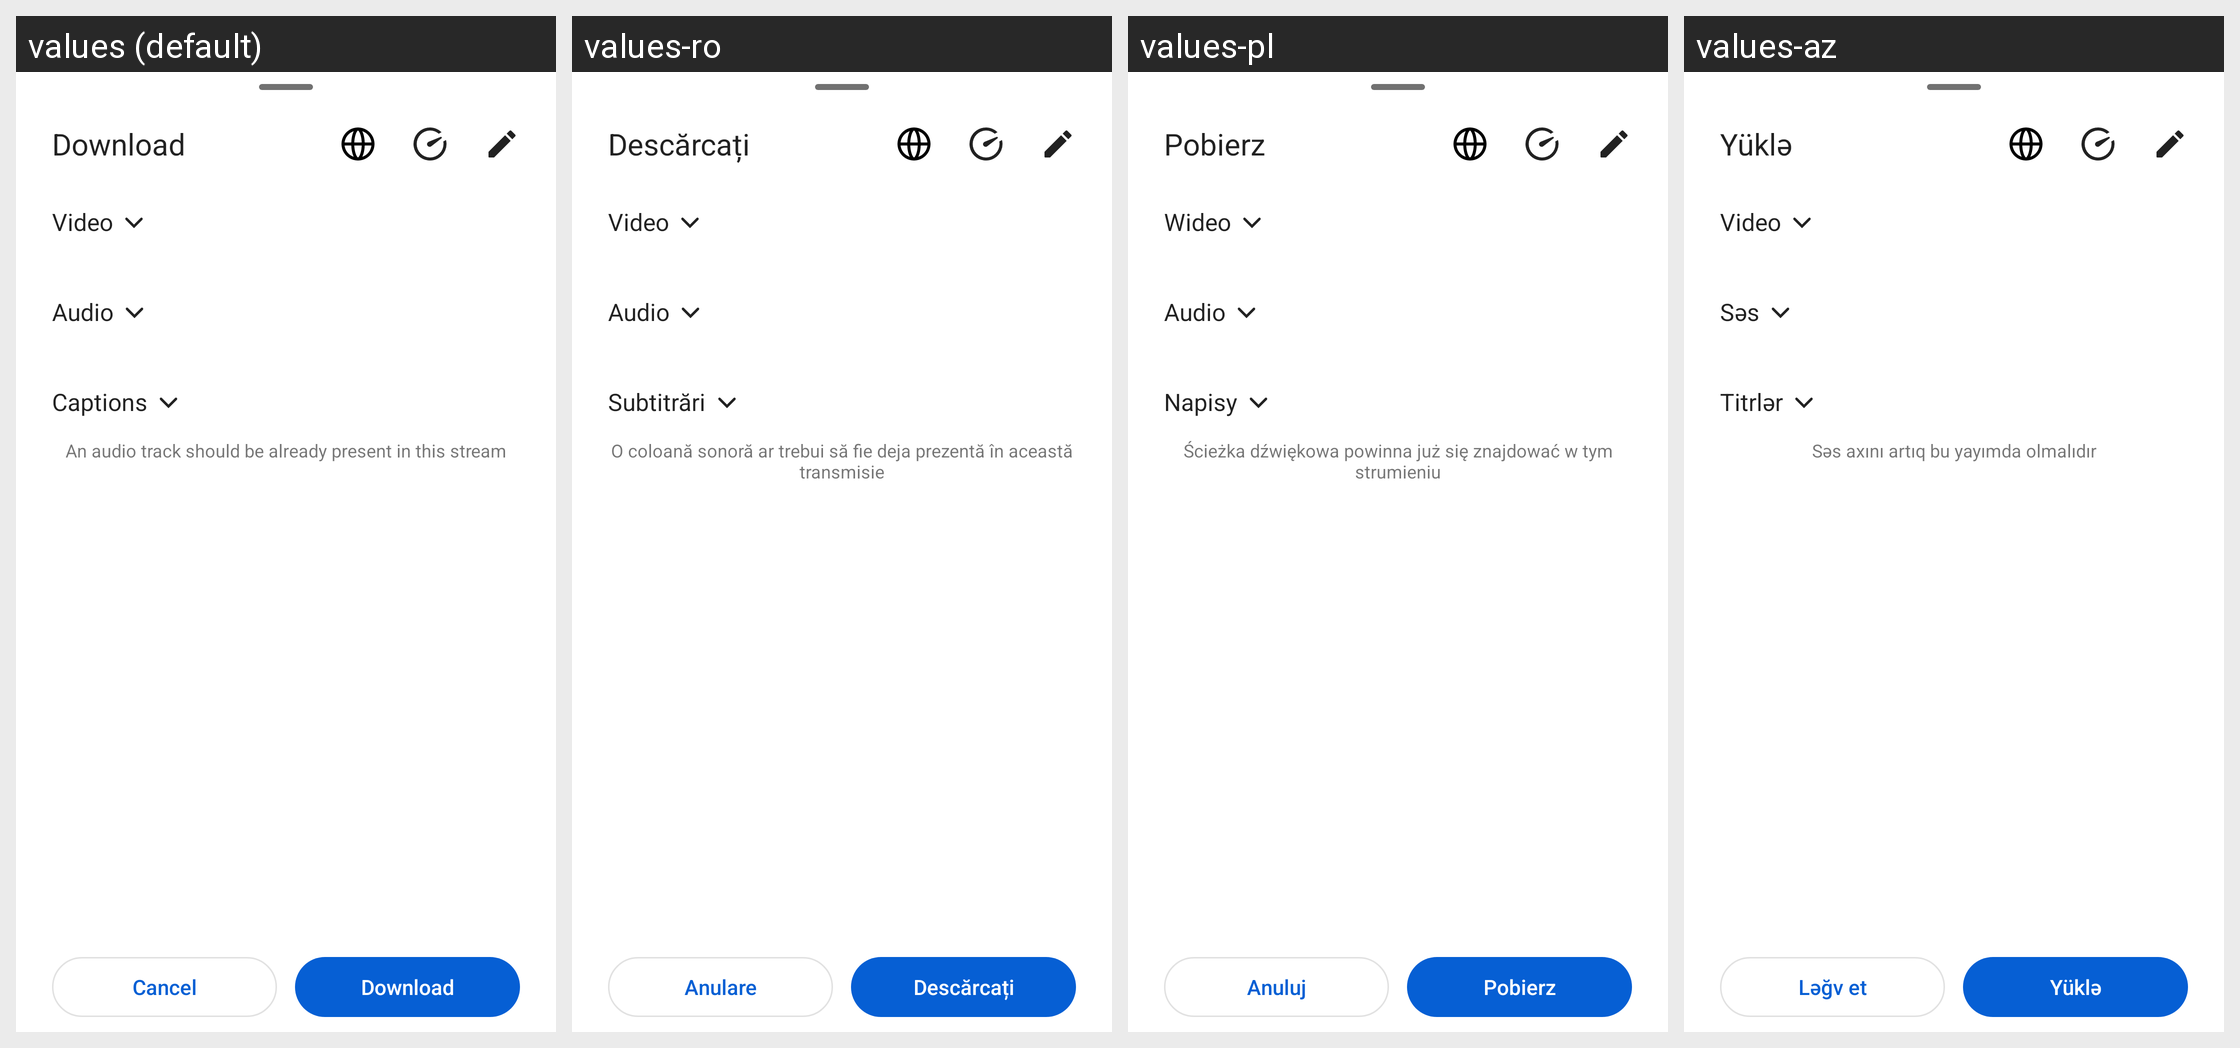

Strings drawn on this Android screen and how each of the app's shown locales translates them:
Android screen res/layout/download_dialog.xml rendered under 4 locales, left to right: values (default), values-ro, values-pl, values-az. Device: Nexus 5 (rendered at 1080×1920; each locale shown at half size, 540×960, under a caption strip naming it); theme Theme.MaterialComponents.DayNight.NoActionBar.
Other locales in the repository, not shown: values-ace, values-af, values-ar, values-ar-rLY, values-as, values-bar, values-be, values-ber, values-bg, values-bn, values-bn-rBD, values-bn-rIN, values-br, values-bs, values-ca, values-ckb, values-cnr, values-cs, values-da, values-de, values-dum, values-el, values-en-rGB, values-eo, values-es, values-et, values-eu, values-fa, values-fi, values-fil, values-fr, values-gl, values-gu, values-he, values-hi, values-hr, values-hu, values-hy, values-ia, values-in, values-is, values-it, values-ja, values-jv, values-ka, values-kab, values-kk, values-kmr, values-kn, values-ko, values-ku, values-la, values-lmo, values-lt, values-lv, values-mk, values-ml, values-mn, values-mr, values-ms, values-my, values-nap, values-nb-rNO, values-ne, values-nl, values-nl-rBE, values-nn, values-nqo, values-oc, values-or, values-pa, values-pa-rPK, values-pt, values-pt-rBR, values-pt-rPT, values-ru, values-ryu, values-sat, values-sc, values-si, values-sk, values-sl, values-so, values-sq, values-sr, values-sv, values-sw, values-ta, values-te, values-th, values-ti, values-tl, values-tok, values-tr, values-tt, values-tzm, values-uk, values-und, values-ur, values-vi, values-zh-rCN, values-zh-rHK, values-zh-rTW.
Strings drawn on this screen, with the default value and each locale's value (text and hints the layout hard-codes, and strings that could not be matched under every locale, appear in the picture but are not listed):

download_dialog_title
  values: Download
  values-ro: Descărcați
  values-pl: Pobierz
  values-az: Yüklə

video
  values: Video
  values-ro: Video
  values-pl: Wideo
  values-az: Video

audio
  values: Audio
  values-ro: Audio
  values-pl: Audio
  values-az: Səs

caption_setting_title
  values: Captions
  values-ro: Subtitrări
  values-pl: Napisy
  values-az: Titrlər

audio_track_present_in_video
  values: An audio track should be already present in this stream
  values-ro: O coloană sonoră ar trebui să fie deja prezentă în această transmisie
  values-pl: Ścieżka dźwiękowa powinna już się znajdować w tym strumieniu
  values-az: Səs axını artıq bu yayımda olmalıdır

cancel
  values: Cancel
  values-ro: Anulare
  values-pl: Anuluj
  values-az: Ləğv et
